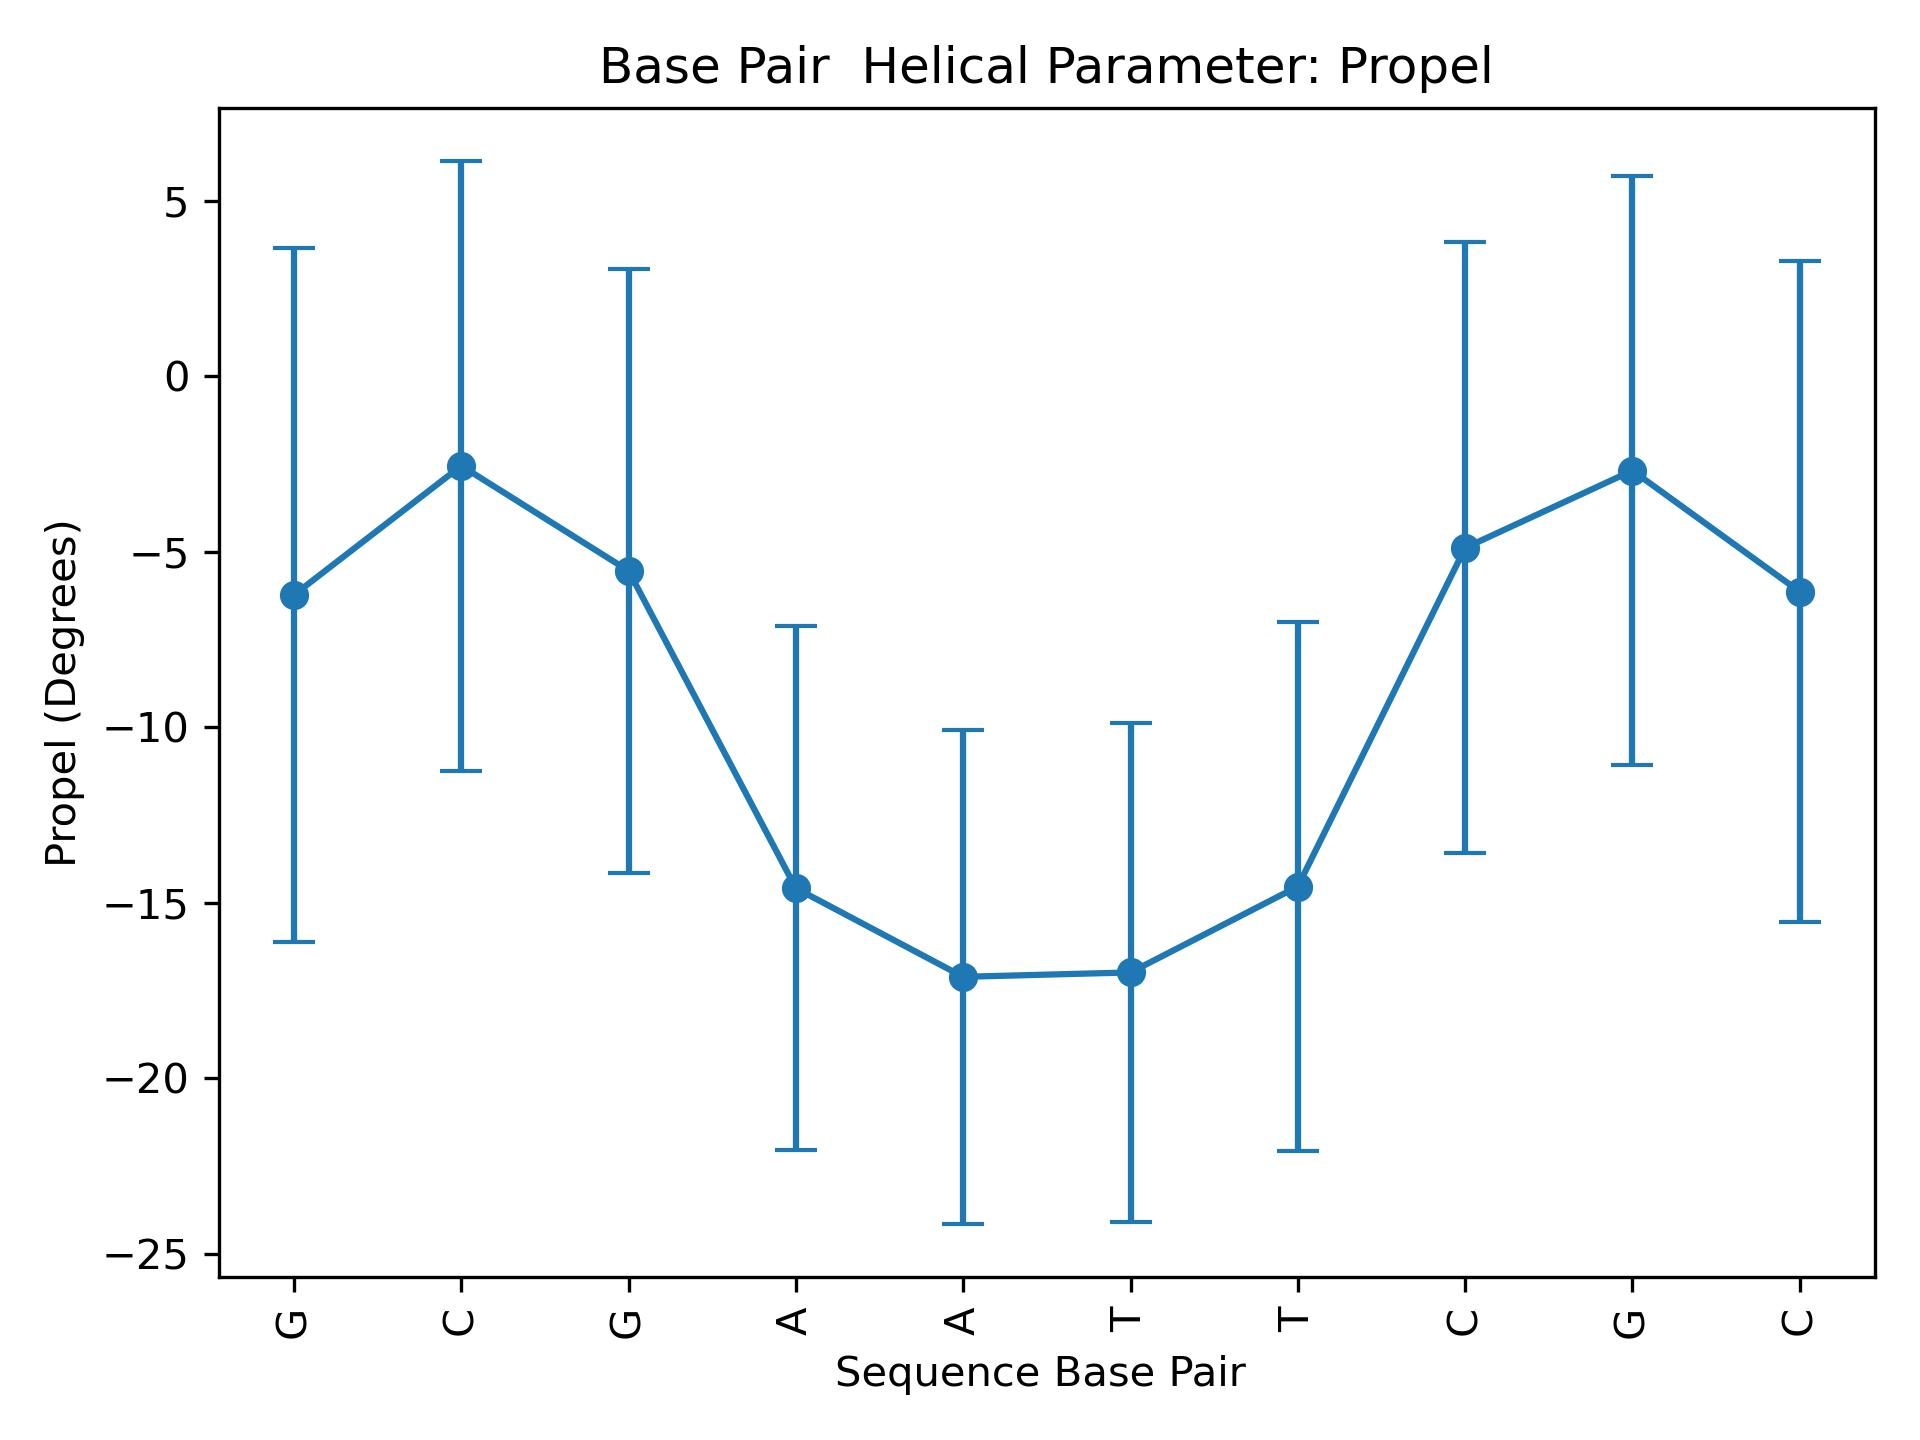

The file beside this chart, header and first rows:
Base Pair, mean, std
G, -6.226, 9.898
C, -2.547, 8.684
G, -5.54, 8.612
A, -14.59, 7.469
A, -17.11, 7.039
T, -16.99, 7.12
T, -14.54, 7.531
C, -4.886, 8.706
G, -2.683, 8.398
C, -6.135, 9.427
